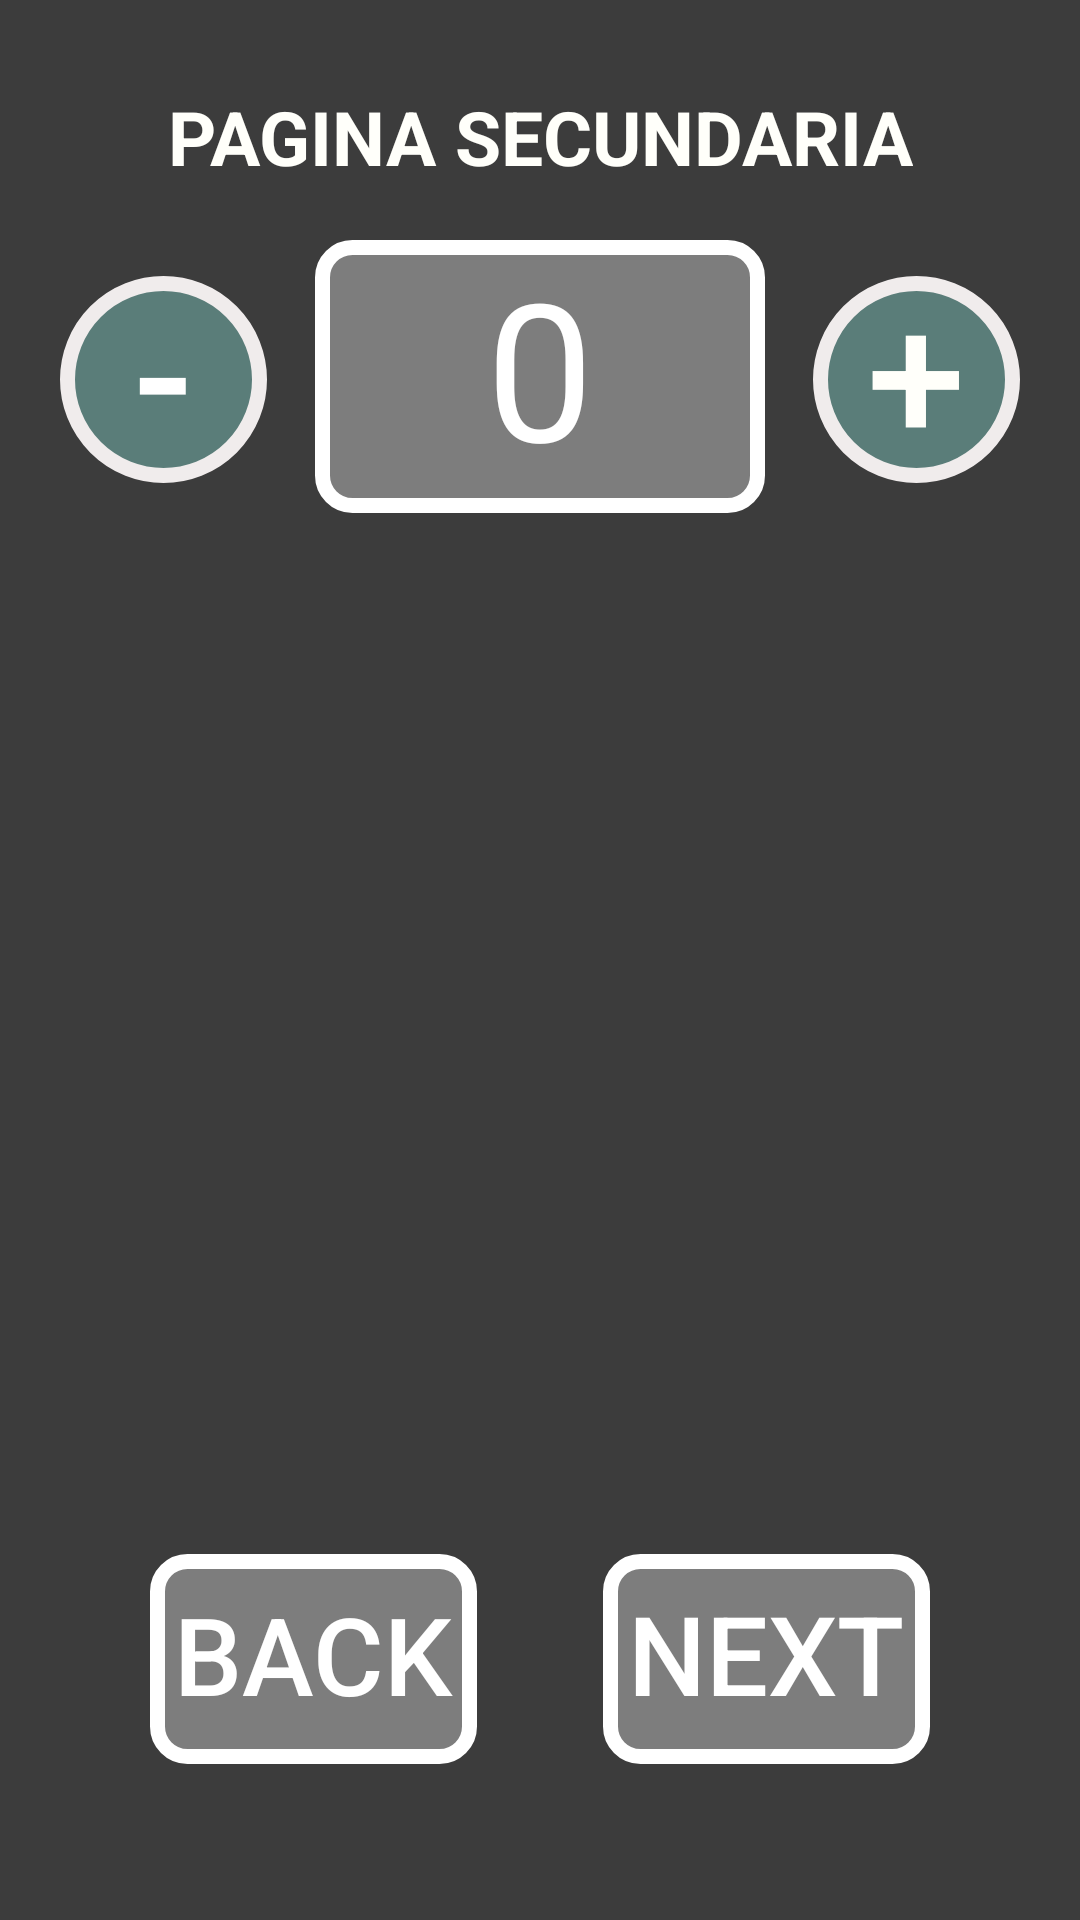

Layout XML and referenced resources for this Android screen:
<!-- AndroidManifest.xml: application theme Theme.Prj_trocaInfo -->
<!-- res/layout/activity_main2.xml -->
<?xml version="1.0" encoding="utf-8"?>
<androidx.constraintlayout.widget.ConstraintLayout xmlns:android="http://schemas.android.com/apk/res/android"
    xmlns:app="http://schemas.android.com/apk/res-auto"
    xmlns:tools="http://schemas.android.com/tools"
    android:id="@+id/main"
    android:layout_width="match_parent"
    android:layout_height="match_parent"
    android:layout_gravity="center"
    android:background="#3C3C3C"
    android:padding="8dp"
    tools:context=".MainActivity2">

    <TextView
        android:id="@+id/counter"
        android:layout_width="wrap_content"
        android:layout_height="wrap_content"
        android:layout_marginTop="72dp"
        android:background="@drawable/textview_border"
        android:gravity="center"
        android:includeFontPadding="false"
        android:maxWidth="210dp"
        android:maxLines="1"
        android:minWidth="150dp"
        android:padding="8dp"
        android:text="0"
        android:textAlignment="center"
        android:textColor="#FFFFFF"
        android:textSize="64sp"
        app:layout_constraintEnd_toEndOf="parent"
        app:layout_constraintHorizontal_bias="0.5"
        app:layout_constraintStart_toStartOf="parent"
        app:layout_constraintTop_toTopOf="parent" />

    <android.widget.Button
        android:id="@+id/btn_increase"
        android:layout_width="69dp"
        android:layout_height="69dp"
        android:layout_marginStart="16dp"
        android:layout_marginTop="84dp"
        android:autoSizeTextType="uniform"
        android:background="@drawable/button_border"
        android:includeFontPadding="false"
        android:minWidth="0dp"
        android:minHeight="0dp"
        android:padding="0dp"
        android:text="+"
        android:textAlignment="gravity"
        android:textColor="#FFFFFA"
        android:textColorLink="#E9E1E1"
        app:layout_constraintStart_toEndOf="@+id/counter"
        app:layout_constraintTop_toTopOf="parent" />

    <android.widget.Button
        android:id="@+id/btn_decrease"
        android:layout_width="69dp"
        android:layout_height="69dp"
        android:layout_marginTop="84dp"
        android:layout_marginEnd="16dp"
        android:autoSizeTextType="uniform"
        android:background="@drawable/button_border"
        android:includeFontPadding="false"
        android:minWidth="0dp"
        android:minHeight="0dp"
        android:padding="0dp"
        android:text="-"
        android:textAlignment="gravity"
        android:textColor="#FFFFFF"
        android:textColorLink="#FFFFFF"
        app:layout_constraintEnd_toStartOf="@+id/counter"
        app:layout_constraintTop_toTopOf="parent" />

    <TextView
        android:id="@+id/textView"
        android:layout_width="wrap_content"
        android:layout_height="wrap_content"
        android:layout_marginTop="24dp"
        android:autoSizeTextType="uniform"
        android:includeFontPadding="false"
        android:text="PAGINA SECUNDARIA"
        android:textAlignment="gravity"
        android:textAppearance="@null"
        android:textColor="#FFFFFA"
        android:textSize="25sp"
        android:textStyle="bold"
        app:layout_constraintEnd_toEndOf="parent"
        app:layout_constraintHorizontal_bias="0.5"
        app:layout_constraintStart_toStartOf="parent"
        app:layout_constraintTop_toTopOf="parent" />

    <android.widget.Button
        android:id="@+id/btn_backPage"
        android:layout_width="109dp"
        android:layout_height="70dp"
        android:layout_marginBottom="44dp"
        android:autoSizeTextType="uniform"
        android:background="@drawable/textview_border"
        android:includeFontPadding="false"
        android:padding="8dp"
        android:text="BACK"
        android:textAlignment="gravity"
        android:textColor="#FFFFFF"
        android:textColorLink="#FFFFFF"
        app:layout_constraintBottom_toBottomOf="parent"
        app:layout_constraintEnd_toStartOf="@+id/btn_nextPage"
        app:layout_constraintHorizontal_bias="0.5"
        app:layout_constraintStart_toStartOf="parent"
        app:layout_constraintTop_toTopOf="@+id/btn_nextPage" />

    <android.widget.Button
        android:id="@+id/btn_nextPage"
        android:layout_width="109dp"
        android:layout_height="70dp"
        android:layout_marginBottom="44dp"
        android:autoSizeTextType="uniform"
        android:background="@drawable/textview_border"
        android:includeFontPadding="false"
        android:padding="8dp"
        android:text="Next"
        android:textAlignment="gravity"
        android:textColor="#FFFFFF"
        android:textColorLink="#FFFFFF"
        app:layout_constraintBottom_toBottomOf="parent"
        app:layout_constraintEnd_toEndOf="parent"
        app:layout_constraintHorizontal_bias="0.5"
        app:layout_constraintStart_toEndOf="@+id/btn_backPage" />
</androidx.constraintlayout.widget.ConstraintLayout>
<!-- resources referenced by this layout -->
<resources>
  <!-- drawable button_border (drawable) -->
  <?xml version="1.0" encoding="utf-8"?>
  <shape xmlns:android="http://schemas.android.com/apk/res/android">
  
      <solid android:color="#5596FFF3" />
  
      <stroke
          android:width="5dp"
          android:color="#F0ECEC" />
  
      <corners android:radius="220dp"/>
  
  </shape>
  <!-- drawable textview_border (drawable) -->
  <?xml version="1.0" encoding="utf-8"?>
  <shape xmlns:android="http://schemas.android.com/apk/res/android">
  
      <solid android:color="#55FFFFFF" />
  
      <stroke
          android:width="5dp"
          android:color="#FFFFFF" />
  
      <corners android:radius="10dp" />
  </shape>
  <style name="Theme.Prj_trocaInfo" parent="Base.Theme.Prj_trocaInfo" />
  <style name="Base.Theme.Prj_trocaInfo" parent="Theme.Material3.DayNight.NoActionBar">
          
          
      </style>
</resources>
